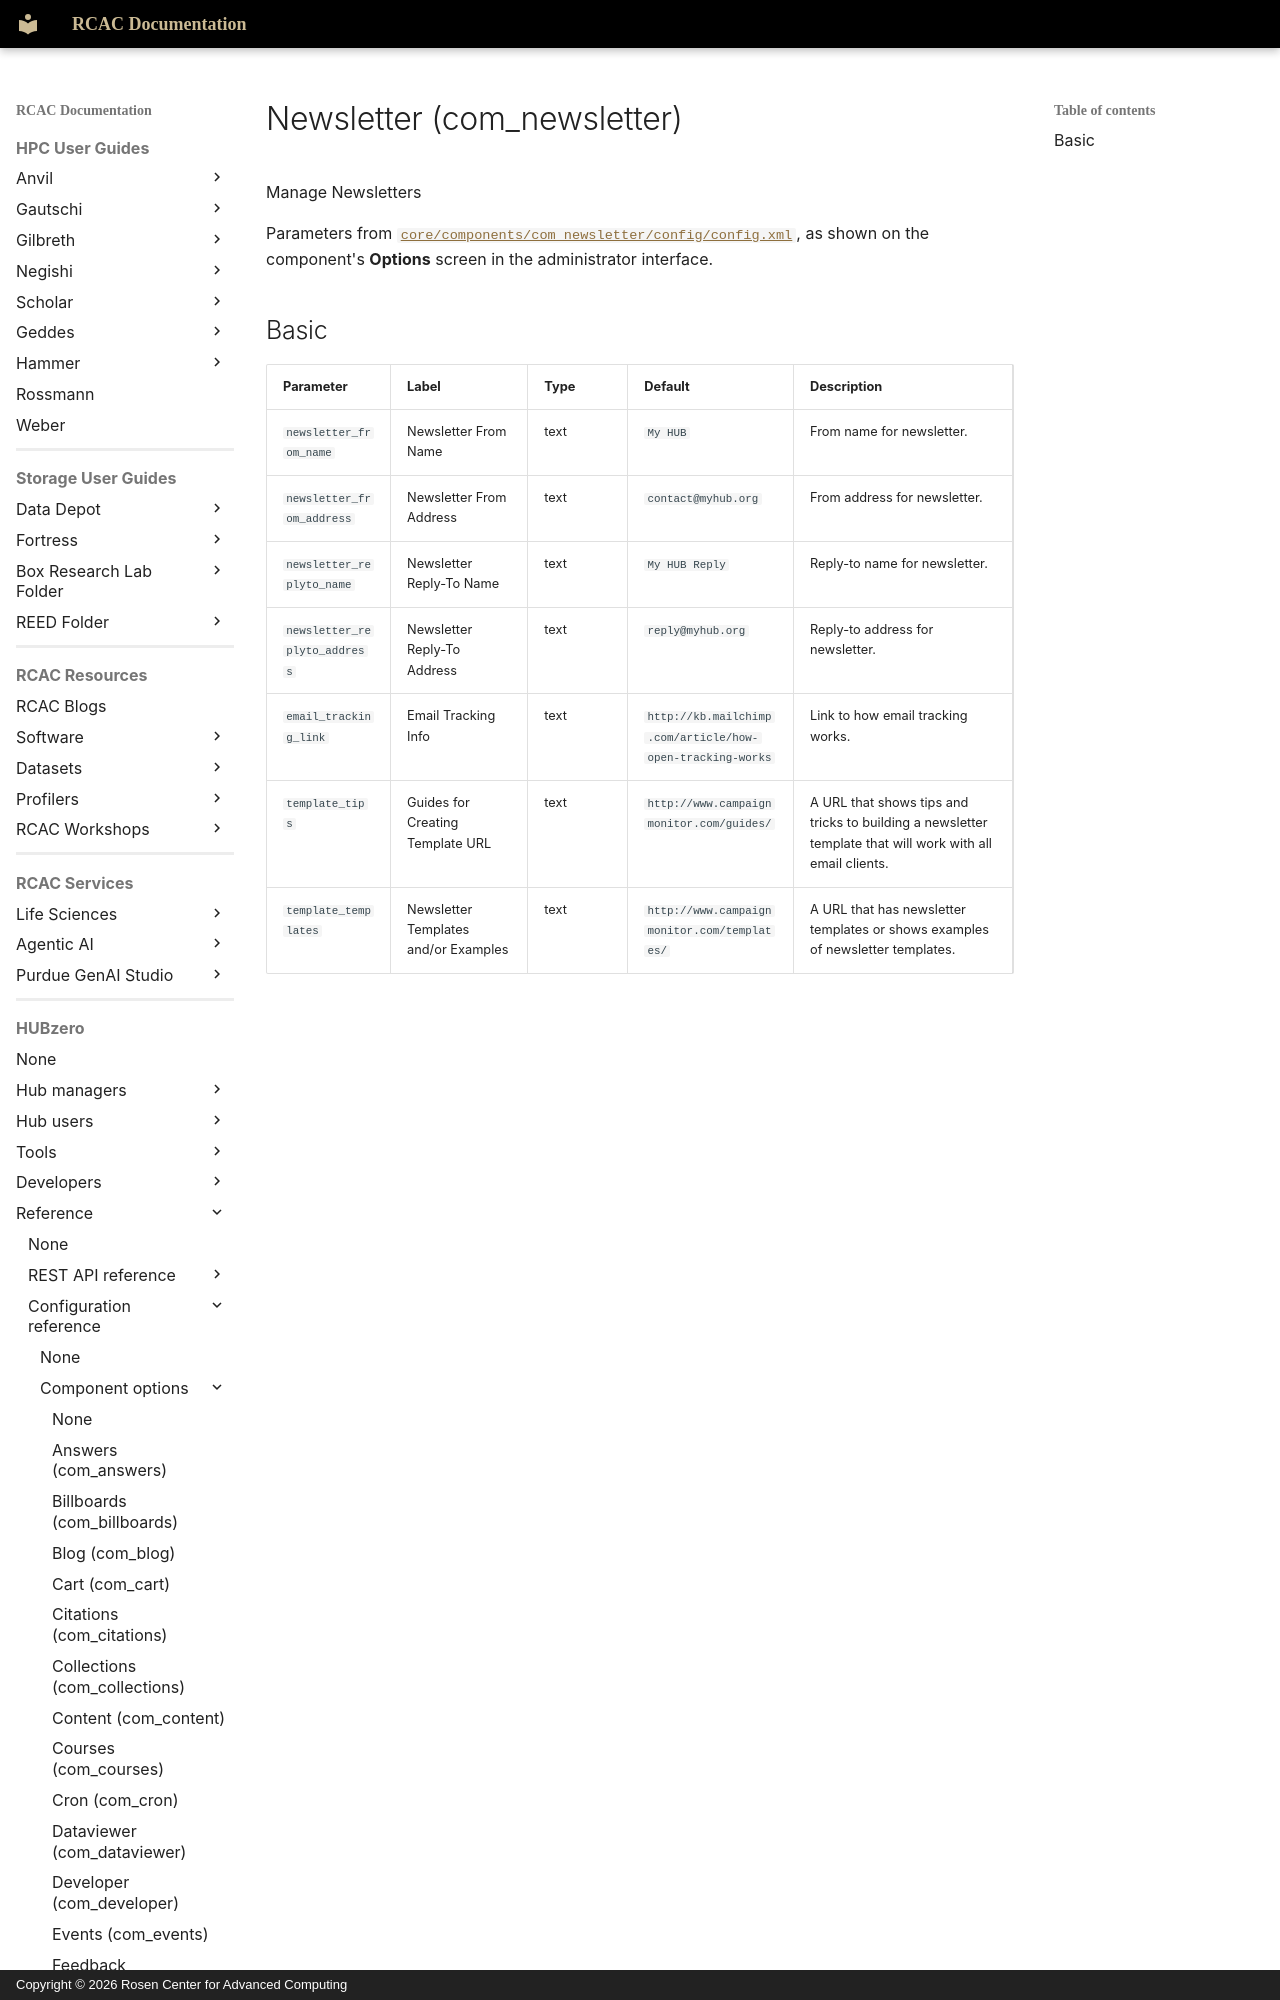

repository: PurdueRCAC/RCAC-Docs · page: hubzero/reference/configuration/components/newsletter/index.html · generator: mkdocs · copyright: Copyright © 2026 Rosen Center for Advanced Computing

---
tags:
- HUBzero
render_macros: false
hubzero:
  upstream: docs/reference/configuration/components/newsletter.md
  commit: 9c1a8c678002bdfb41860f90915a3589ab60339e
  status: generated
  source: core/components/com_newsletter/config/config.xml
---

# Newsletter (com_newsletter)

Manage Newsletters

Parameters from [`core/components/com_newsletter/config/config.xml`](https://github.com/hubzero/hubzero-cms/blob/9c1a8c678002bdfb41860f90915a3589ab60339e/core/components/com_newsletter/config/config.xml), as shown on the component's **Options** screen in the administrator interface.
